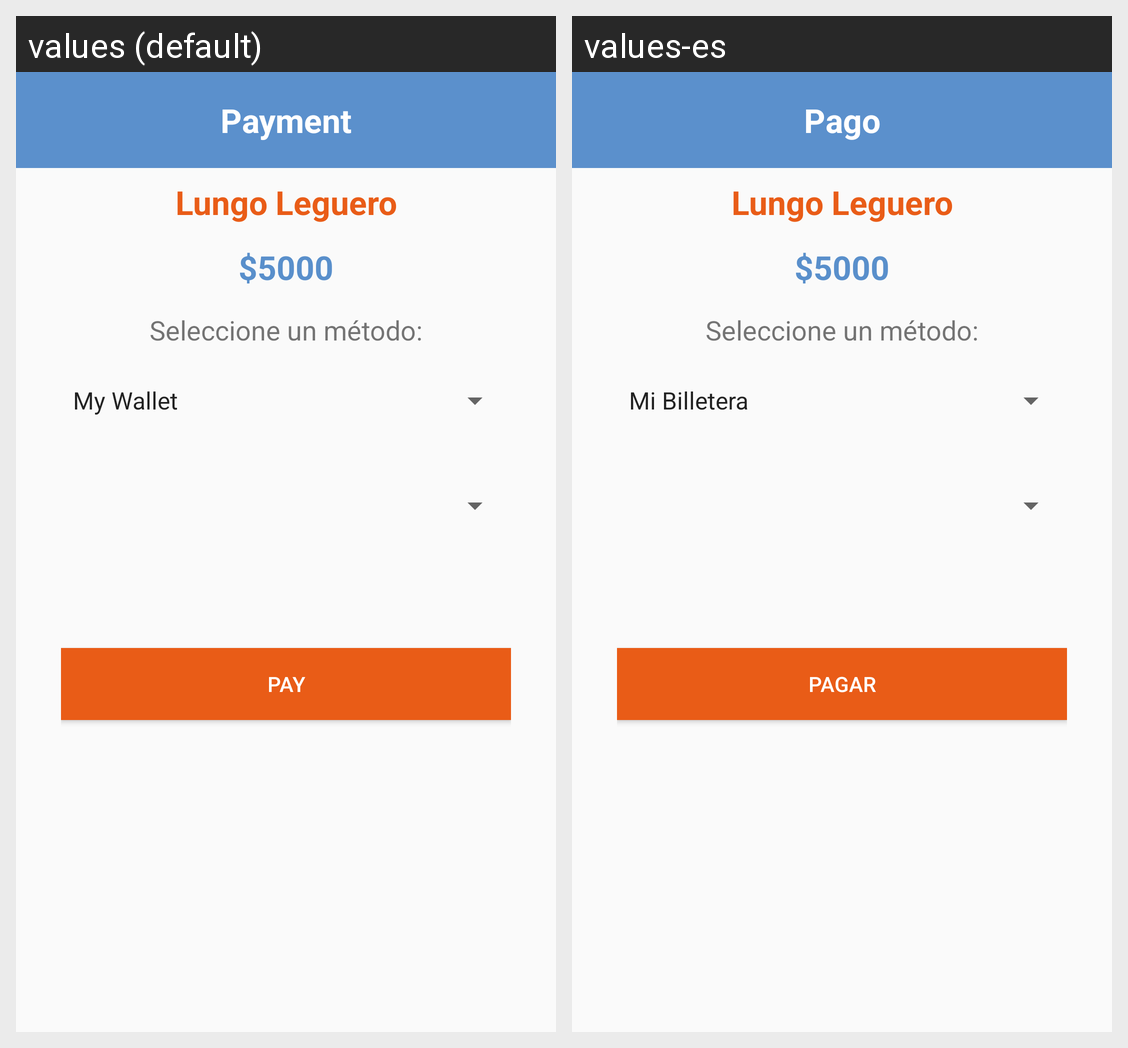

The Android screen above is rendered under two locales of the same app. Produce the string resources it draws, with the default and per-locale values.
Android screen res/layout/ui_aux_payment.xml rendered under 2 locales, left to right: values (default), values-es. Device: Nexus 5 (rendered at 1080×1920; each locale shown at half size, 540×960, under a caption strip naming it); theme AppTheme.
Strings drawn on this screen, with the default value and each locale's value (text and hints the layout hard-codes, and strings that could not be matched under every locale, appear in the picture but are not listed):

ui_aux_payment_title
  values: Payment
  values-es: Pago

ui_ble_mini_buy
  values: Pay
  values-es: Pagar
